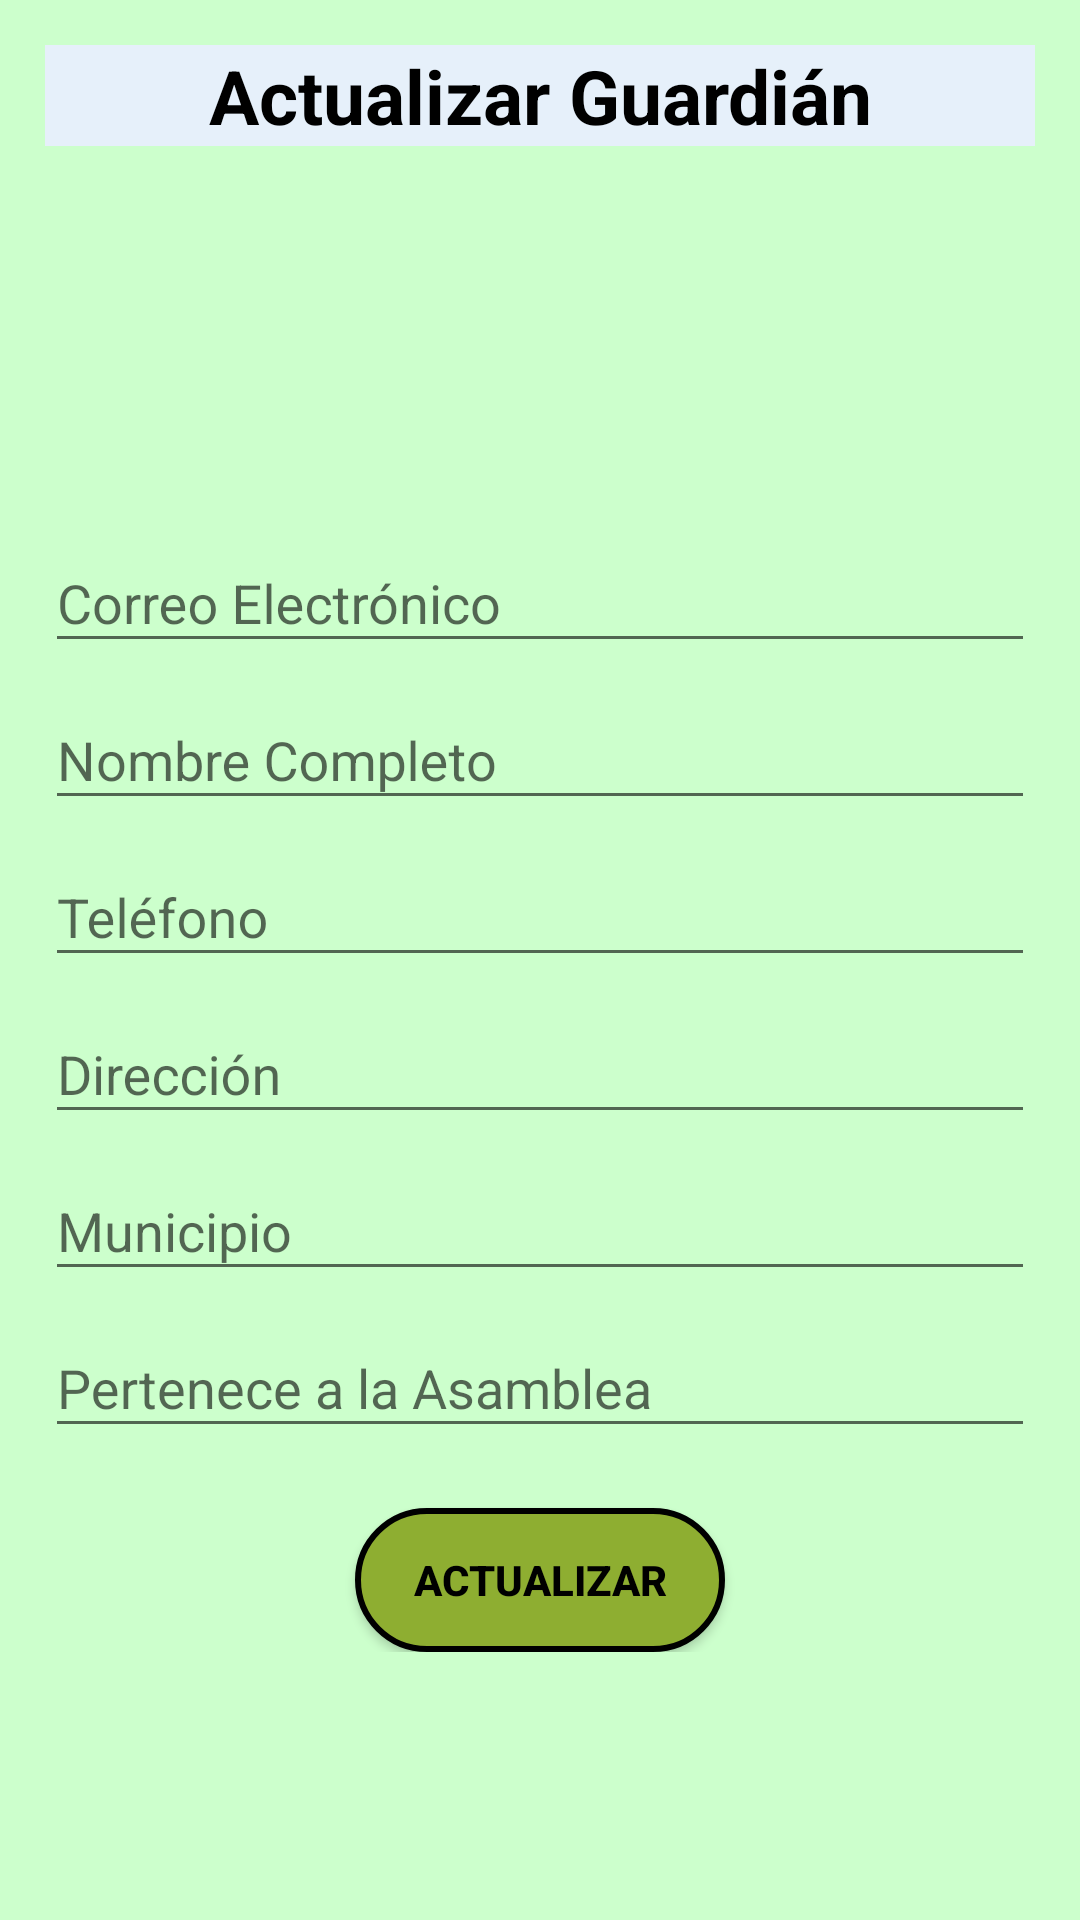

Android layout source for this screen:
<!-- AndroidManifest.xml: application theme AppTheme -->
<!-- res/layout/activity_actualizar_guardian.xml -->
<?xml version="1.0" encoding="utf-8"?>
<ScrollView
    xmlns:android="http://schemas.android.com/apk/res/android"
    xmlns:app="http://schemas.android.com/apk/res-auto"
    xmlns:tools="http://schemas.android.com/tools"
    android:layout_width="match_parent"
    android:layout_height="match_parent"
    android:background="#ccffcc"
    tools:context=".Admin.GuardianesAdmin.ActualizarGuardian">

    <androidx.appcompat.widget.LinearLayoutCompat
        android:layout_width="match_parent"
        android:layout_height="wrap_content"
        android:orientation="vertical"
        android:padding="15dp">

        <TextView
            android:layout_width="match_parent"
            android:layout_height="wrap_content"
            android:textColor="#000"
            android:text="Actualizar Guardián"
            android:gravity="center"
            android:textSize="25sp"
            android:background="#E6F0FA"
            android:textStyle="bold">

        </TextView>

        <androidx.appcompat.widget.AppCompatImageView
            android:id="@+id/ImagenGuardianActualizar"
            android:layout_width="100dp"
            android:layout_height="100dp"
            android:layout_gravity="center"
            android:layout_marginTop="20dp">

        </androidx.appcompat.widget.AppCompatImageView>

        <com.google.android.material.textfield.TextInputLayout
            android:layout_width="match_parent"
            android:layout_height="wrap_content">

            <EditText
                android:id="@+id/etCorreo"
                android:hint="@string/Correo"
                android:layout_marginTop="10dp"
                android:inputType="textEmailAddress"
                android:layout_width="match_parent"
                android:layout_height="wrap_content"/>


        </com.google.android.material.textfield.TextInputLayout>


        <com.google.android.material.textfield.TextInputLayout
            android:layout_width="match_parent"
            android:layout_height="wrap_content">

            <EditText
                android:id="@+id/etNombre"
                android:hint="@string/Nombre"
                android:inputType="textCapWords|textAutoCorrect"
                android:layout_width="match_parent"
                android:layout_height="wrap_content"/>


        </com.google.android.material.textfield.TextInputLayout>

        <com.google.android.material.textfield.TextInputLayout
            android:layout_width="match_parent"
            android:layout_height="wrap_content">

            <EditText
                android:id="@+id/etTelefono"
                android:hint="@string/Telefono"
                android:inputType="phone"
                android:layout_width="match_parent"
                android:layout_height="wrap_content"/>

        </com.google.android.material.textfield.TextInputLayout>

        <com.google.android.material.textfield.TextInputLayout
            android:layout_width="match_parent"
            android:layout_height="wrap_content">

            <EditText
                android:id="@+id/etDireccion"
                android:hint="@string/Direccion"
                android:inputType="textCapWords|textAutoCorrect"
                android:layout_width="match_parent"
                android:layout_height="wrap_content"/>


        </com.google.android.material.textfield.TextInputLayout>

        <com.google.android.material.textfield.TextInputLayout
            android:layout_width="match_parent"
            android:layout_height="wrap_content">

            <EditText
                android:id="@+id/etMunicipio"
                android:hint="@string/Municipio"
                android:inputType="textCapWords|textAutoCorrect"
                android:layout_width="match_parent"
                android:layout_height="wrap_content"/>

        </com.google.android.material.textfield.TextInputLayout>



        <com.google.android.material.textfield.TextInputLayout
            android:layout_width="match_parent"
            android:layout_height="wrap_content">

            <EditText
                android:id="@+id/etAsamblea"
                android:hint="@string/Asamblea"
                android:layout_width="match_parent"
                android:layout_height="wrap_content"/>

        </com.google.android.material.textfield.TextInputLayout>

        <Button
            android:id="@+id/ActualizarGuardian"
            android:text="Actualizar"
            android:background="@drawable/formabotones"
            android:textColor="@color/black"
            android:layout_marginTop="20dp"
            android:layout_width="370px"
            android:layout_height="wrap_content"
            android:layout_gravity="center_horizontal"
            android:textStyle="bold"/>


    </androidx.appcompat.widget.LinearLayoutCompat>



</ScrollView>
<!-- resources referenced by this layout -->
<resources>
  <color name="black">#FF000000</color>
  <!-- drawable formabotones (drawable) -->
  <shape xmlns:android="http://schemas.android.com/apk/res/android"
      android:shape="rectangle">
  
      <solid android:color="#8eae31" />
      <stroke
          android:width="2dp"/>
      <corners android:radius="30dp" />
  </shape>
  <string name="Asamblea">Pertenece a la Asamblea</string>
  <string name="Correo">Correo Electrónico</string>
  <string name="Direccion">Dirección</string>
  <string name="Municipio">Municipio</string>
  <string name="Nombre">Nombre Completo</string>
  <string name="Telefono">Teléfono</string>
  <style name="AppTheme" parent="Theme.AppCompat.Light.DarkActionBar">
          
          <item name="colorPrimary">@color/colorPrimary</item>
          <item name="colorPrimaryDark">@color/colorPrimaryDark</item>
          <item name="colorAccent">@color/colorAccent</item>
      </style>
  <color name="colorPrimary">#8eae31</color>
  <color name="colorPrimaryDark">#FA5858</color>
  <color name="colorAccent">#FE9A2E</color>
</resources>
